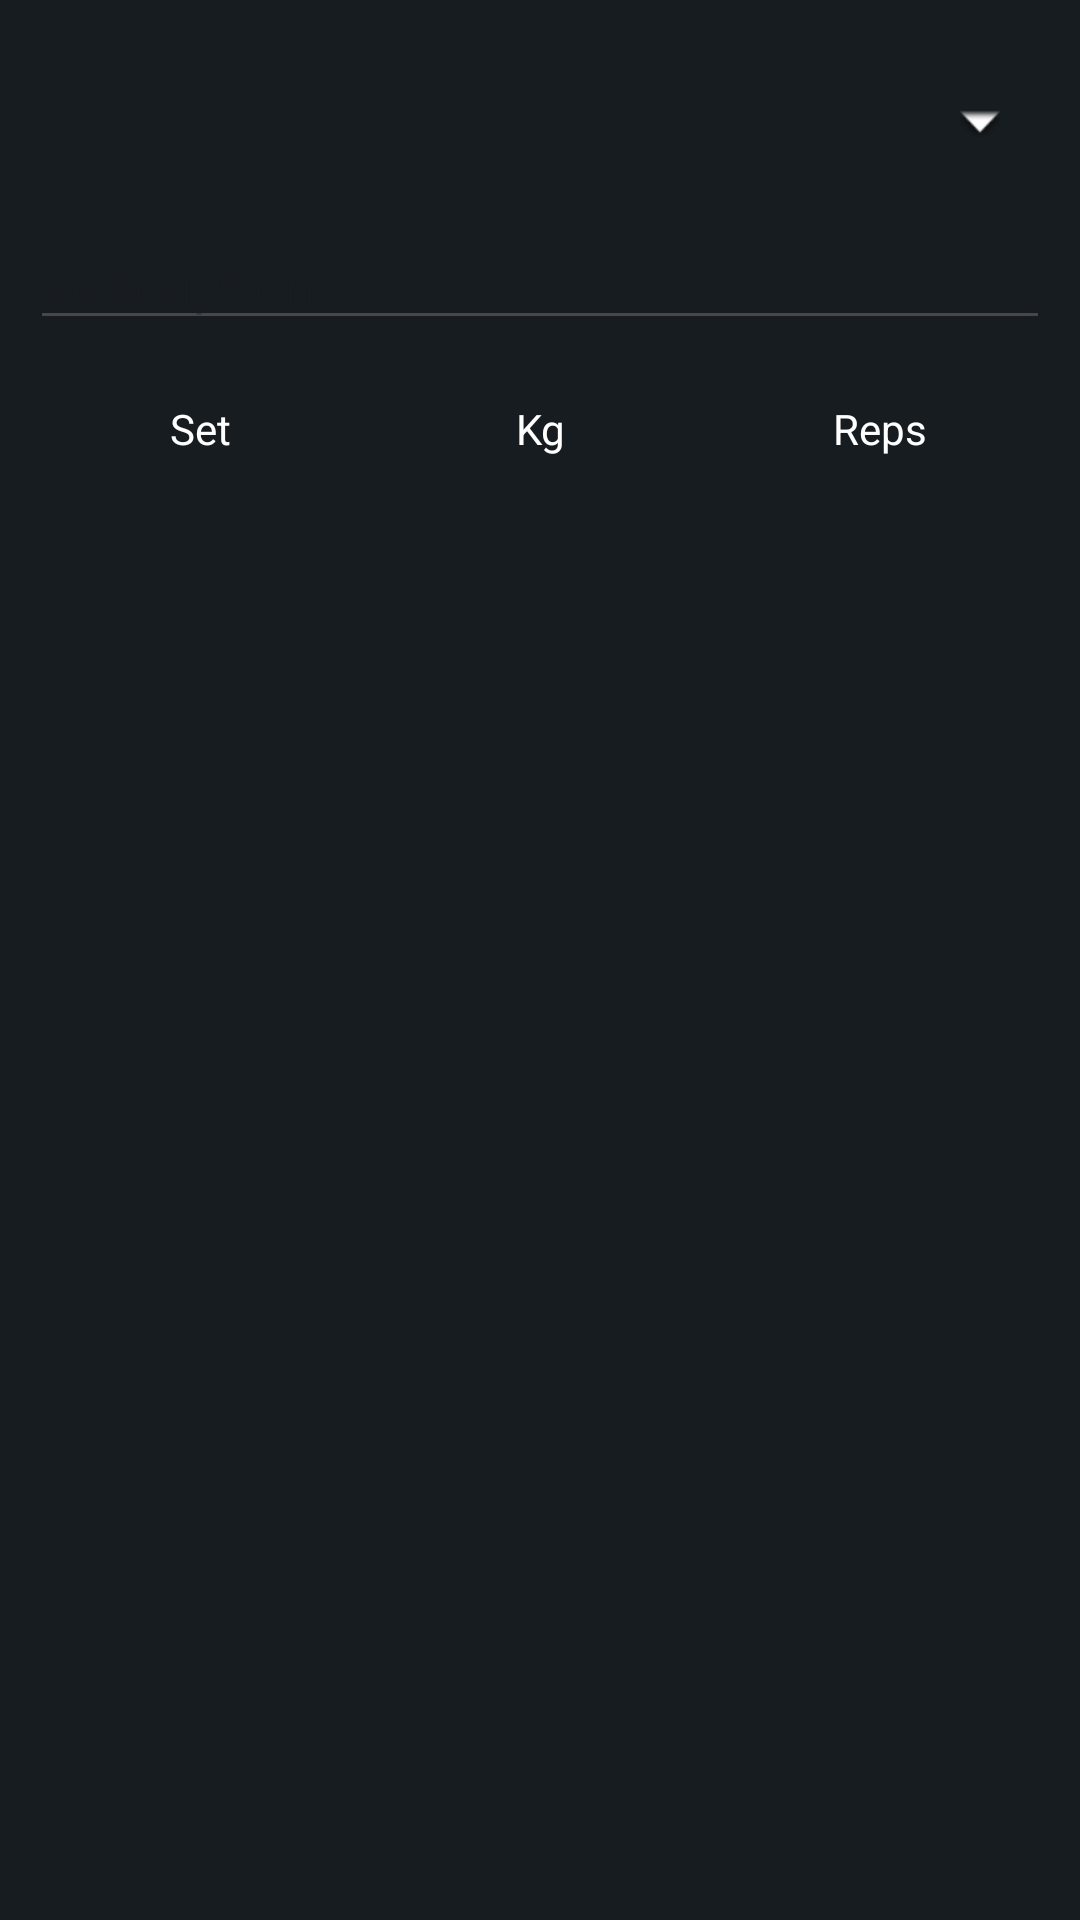

Here is an Android app screen rendered from its layout file. Give the layout XML and the strings, colors and styles it references.
<!-- AndroidManifest.xml: application theme Theme.Mobilka2 -->
<!-- res/layout/component_exercise.xml -->
<?xml version="1.0" encoding="utf-8"?>
<layout
    xmlns:android="http://schemas.android.com/apk/res/android"
    xmlns:app="http://schemas.android.com/apk/res-auto">
    <data>
        <variable
            name="exercise"
            type="com.example.inz.models.ExerciseRecord" />
        <variable
            name="viewModel"
            type="com.example.inz.viewmodels.WorkoutViewModel" />
        <variable
            name="view"
            type="com.example.inz.views.fragments.WorkoutFragment" />
    </data>
    <LinearLayout
        android:id="@+id/exerciseComponent"
        android:layout_width="match_parent"
        android:layout_height="wrap_content"
        android:background="@color/material_dynamic_neutral_variant10"
        android:orientation="vertical"
        android:padding="10dp">

        <LinearLayout
            android:layout_width="match_parent"
            android:layout_height="wrap_content"
            android:orientation="horizontal">

            <TextView
                android:id="@+id/exerciseName"
                android:layout_width="match_parent"
                android:layout_height="62dp"
                android:layout_gravity="center_vertical"
                android:layout_weight="2"
                android:ellipsize="none"
                android:gravity="center_vertical"
                android:singleLine="false"
                android:text="@{exercise.name}"
                android:textColor="@color/white"
                android:textSize="20sp" />

            <ImageView
                android:id="@+id/menuIcon"
                android:layout_width="70dp"
                android:layout_height="wrap_content"
                android:layout_gravity="center"
                android:layout_weight="1"
                android:padding="20dp"
                android:scaleX="2"
                android:scaleY="2"
                app:srcCompat="@android:drawable/arrow_down_float" />
        </LinearLayout>

        <EditText
            android:id="@+id/exerciseDesc"
            android:layout_width="match_parent"
            android:layout_height="wrap_content"
            android:layout_marginBottom="20dp"
            android:hint="Description"
            android:inputType="text"
            android:textColor="@color/white" />

        <LinearLayout
            android:layout_width="match_parent"
            android:layout_height="wrap_content"
            android:orientation="horizontal"
            android:paddingBottom="20dp">

            <TextView
                android:id="@+id/textView2"
                android:layout_width="match_parent"
                android:layout_height="match_parent"
                android:layout_weight="1"
                android:text="Set"
                android:textAlignment="center"
                android:textColor="@color/white" />

            <TextView
                android:id="@+id/textView7"
                android:layout_width="match_parent"
                android:layout_height="match_parent"
                android:layout_weight="1"
                android:text="Kg"
                android:textAlignment="center"
                android:textColor="@color/white" />

            <TextView
                android:id="@+id/textView8"
                android:layout_width="match_parent"
                android:layout_height="match_parent"
                android:layout_weight="1"
                android:text="Reps"
                android:textAlignment="center"
                android:textColor="@color/white" />

        </LinearLayout>

        <LinearLayout
            android:id="@+id/setsContainer"
            android:layout_width="match_parent"
            android:layout_height="match_parent"
            android:orientation="vertical" />

        <Button
            android:id="@+id/btnAddSet"
            android:layout_width="match_parent"
            android:layout_height="wrap_content"
            android:layout_marginTop="10dp"
            android:text="Add Set"
            android:onClick="@{}"/>
    </LinearLayout>
</layout>
<!-- resources referenced by this layout -->
<resources>
  <color name="white">#FFFFFFFF</color>
  <style name="Theme.Mobilka2" parent="Base.Theme.Mobilka2" />
  <style name="Base.Theme.Mobilka2" parent="Theme.Material3.DayNight.NoActionBar">
      </style>
</resources>
